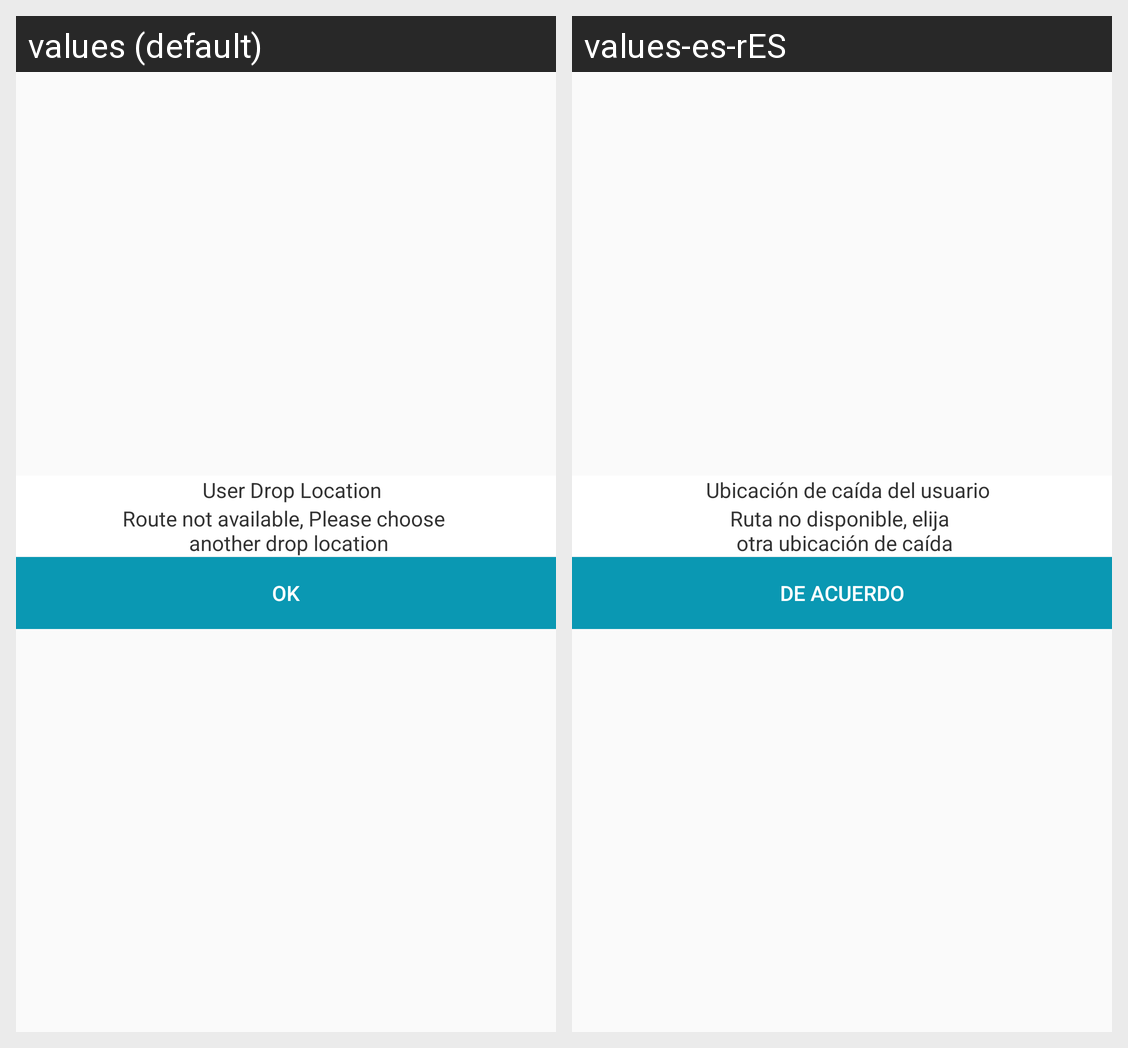

The same Android screen rendered under two of its app's locales, left to right. List the strings drawn on it with the default value and each locale's translation.
Android screen res/layout/dialog_route_not_found.xml rendered under 2 locales, left to right: values (default), values-es-rES. Device: Nexus 5 (rendered at 1080×1920; each locale shown at half size, 540×960, under a caption strip naming it); theme AppTheme.
Strings drawn on this screen, with the default value and each locale's value (text and hints the layout hard-codes, and strings that could not be matched under every locale, appear in the picture but are not listed):

user_drop_location
  values: User Drop Location
  values-es-rES: Ubicación de caída del usuario

OK
  values: OK
  values-es-rES: DE ACUERDO

route_not_available
  values: Route not available, Please choose 
       another drop location
  values-es-rES: Ruta no disponible, elija 
       otra ubicación de caída
